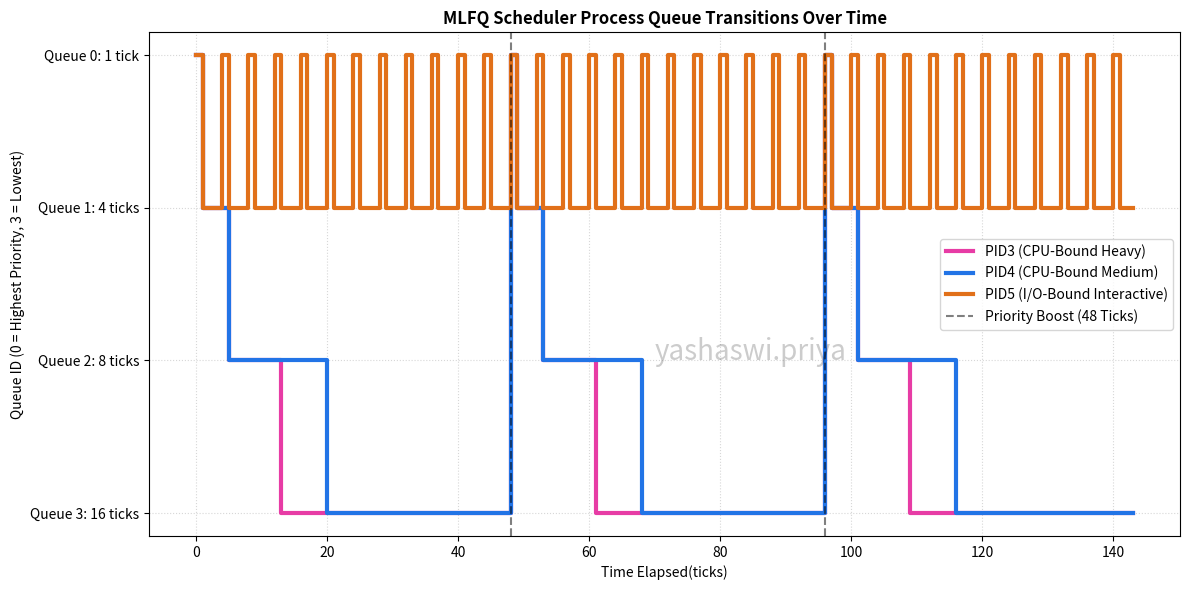

Here is the Python script that generated this plot:
import matplotlib.pyplot as plt 
import numpy as np 

plt.figure(figsize=(12, 6))
# ticks timeline (0-144 ticks)
ticks = np.arange(0, 144, 1) # time array from 0 to 143

# simulate 3 processes moving through MLFQ queues
# pid3: heavy cpu process
pid3_q = [] # qstate for proc 3
for t in ticks: # for each tick
    cycle_t = t % 48 # find pos in 48 tick cycle

    if cycle_t < 1: # just startd or just boosted
        pid3_q.append(0) # q0

    elif cycle_t < 5: # used up first q time
        pid3_q.append(1) # drop to q1
    elif cycle_t < 13: # usd up scnd q time
        pid3_q.append(2) # drop to q2
    else: 
        pid3_q.append(3) 

# pid4: medium CPU process
pid4_q = [] # states list proc4
for t in ticks: 
    cycle_t = t % 48 
    if cycle_t < 1: 
        pid4_q.append(0) # q0
    elif cycle_t < 5: # scnd level
        pid4_q.append(1) # q1
    elif cycle_t < 20: # fakes small io
        pid4_q.append(2) # q2
    else: 
        pid4_q.append(3) # q3

# pid5: I/O-bound process (stays in high priority queues 0 and 1)
pid5_q = [] 
for t in ticks:
    cycle_t = t % 48 # get cycle pos
    if cycle_t % 4 == 0: # fakes waking up from io
        pid5_q.append(0) # goes bck to top q
    else: 
        pid5_q.append(1) # drops one level then sleeps

plt.step(ticks, pid3_q, label='PID3 (CPU-Bound Heavy)', where='post', linewidth=3, color="#e73ca5") # pink = p3 where = post for star step lines
plt.step(ticks, pid4_q, label='PID4 (CPU-Bound Medium)', where='post', linewidth=3, color="#2274e6") # blue = p4
plt.step(ticks, pid5_q, label='PID5 (I/O-Bound Interactive)', where='post', linewidth=3, color="#e17019") # orange = p5

# Mark Priority Boost lines at 48 and 96 ticks 
plt.axvline(x=48, color='black', linestyle='--', alpha=0.5, label='Priority Boost (48 Ticks)') # frst boost line
plt.axvline(x=96, color='black', linestyle='--', alpha=0.5) # scnd boost line

plt.xlabel('Time Elapsed(ticks)', fontsize=10) 
plt.ylabel('Queue ID (0 = Highest Priority, 3 = Lowest)', fontsize=10) 
plt.title('MLFQ Scheduler Process Queue Transitions Over Time', fontweight='bold',fontsize=12)
plt.gca().invert_yaxis() # 0 at top, as in flip y axis so 0 is high
plt.yticks([0, 1, 2, 3], ['Queue 0: 1 tick', 'Queue 1: 4 ticks', 'Queue 2: 8 ticks', 'Queue 3: 16 ticks']) # name y ticks
plt.grid(True, linestyle=':', alpha=0.5) # turn on dot matrix gridd
plt.legend(loc='right') # legend

# watermark
plt.text(70, 2, 'yashaswi.priya', fontsize=20, color='black', alpha=0.2)

plt.tight_layout() # fix spacng 
plt.savefig('mlfq_timeline.png', dpi=100)
